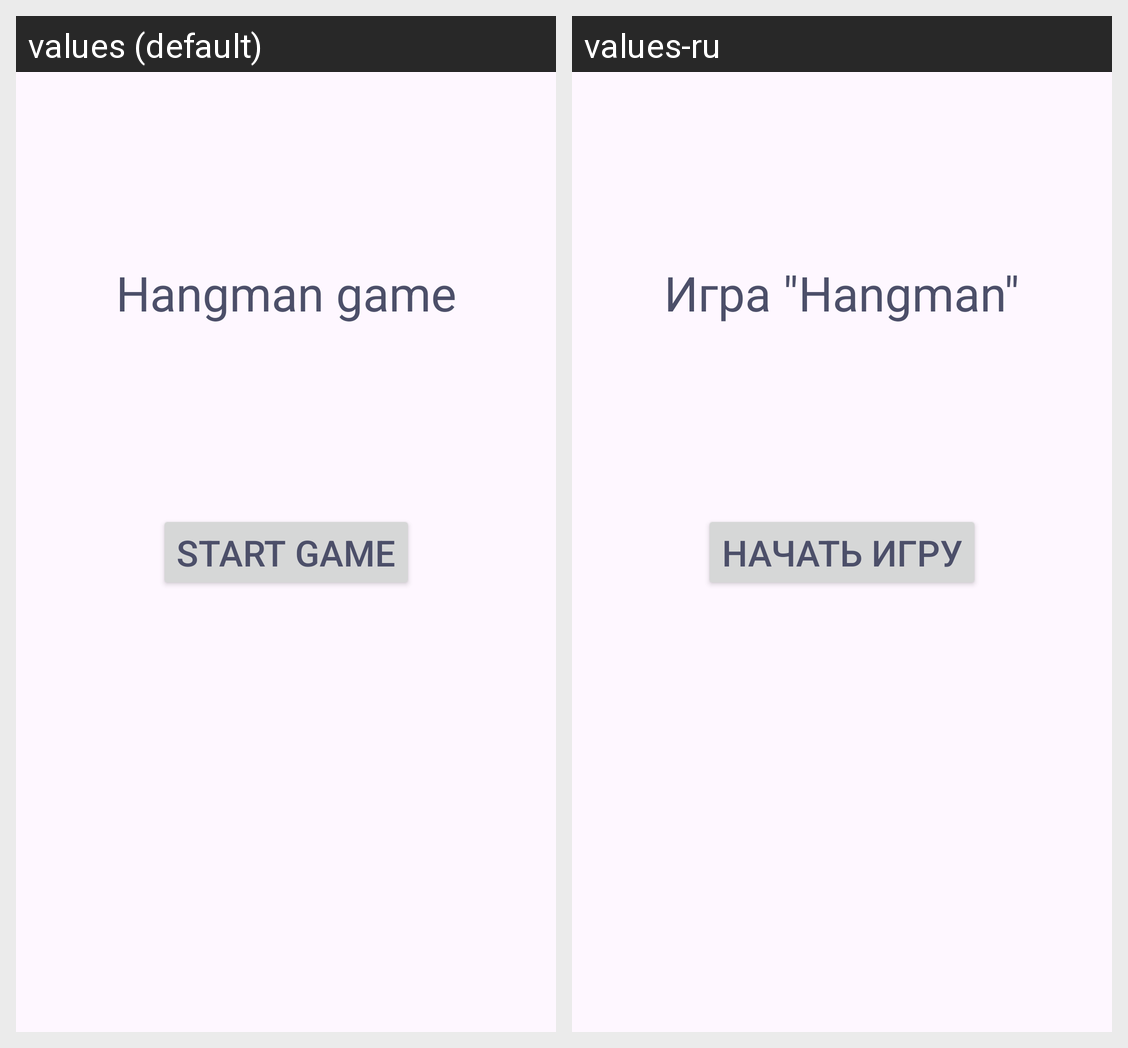

This grid shows one Android layout under two languages. Give, for every string resource on the screen, its name, the default text and each shown locale's text.
Android screen res/layout/fragment_hangman_game.xml rendered under 2 locales, left to right: values (default), values-ru. Device: Nexus 5 (rendered at 1080×1920; each locale shown at half size, 540×960, under a caption strip naming it); theme Theme.DevLex.
Strings drawn on this screen, with the default value and each locale's value (text and hints the layout hard-codes, and strings that could not be matched under every locale, appear in the picture but are not listed):

play
  values: Start Game
  values-ru: Начать игру

hangman_game
  values: Hangman game
  values-ru: Игра "Hangman"
